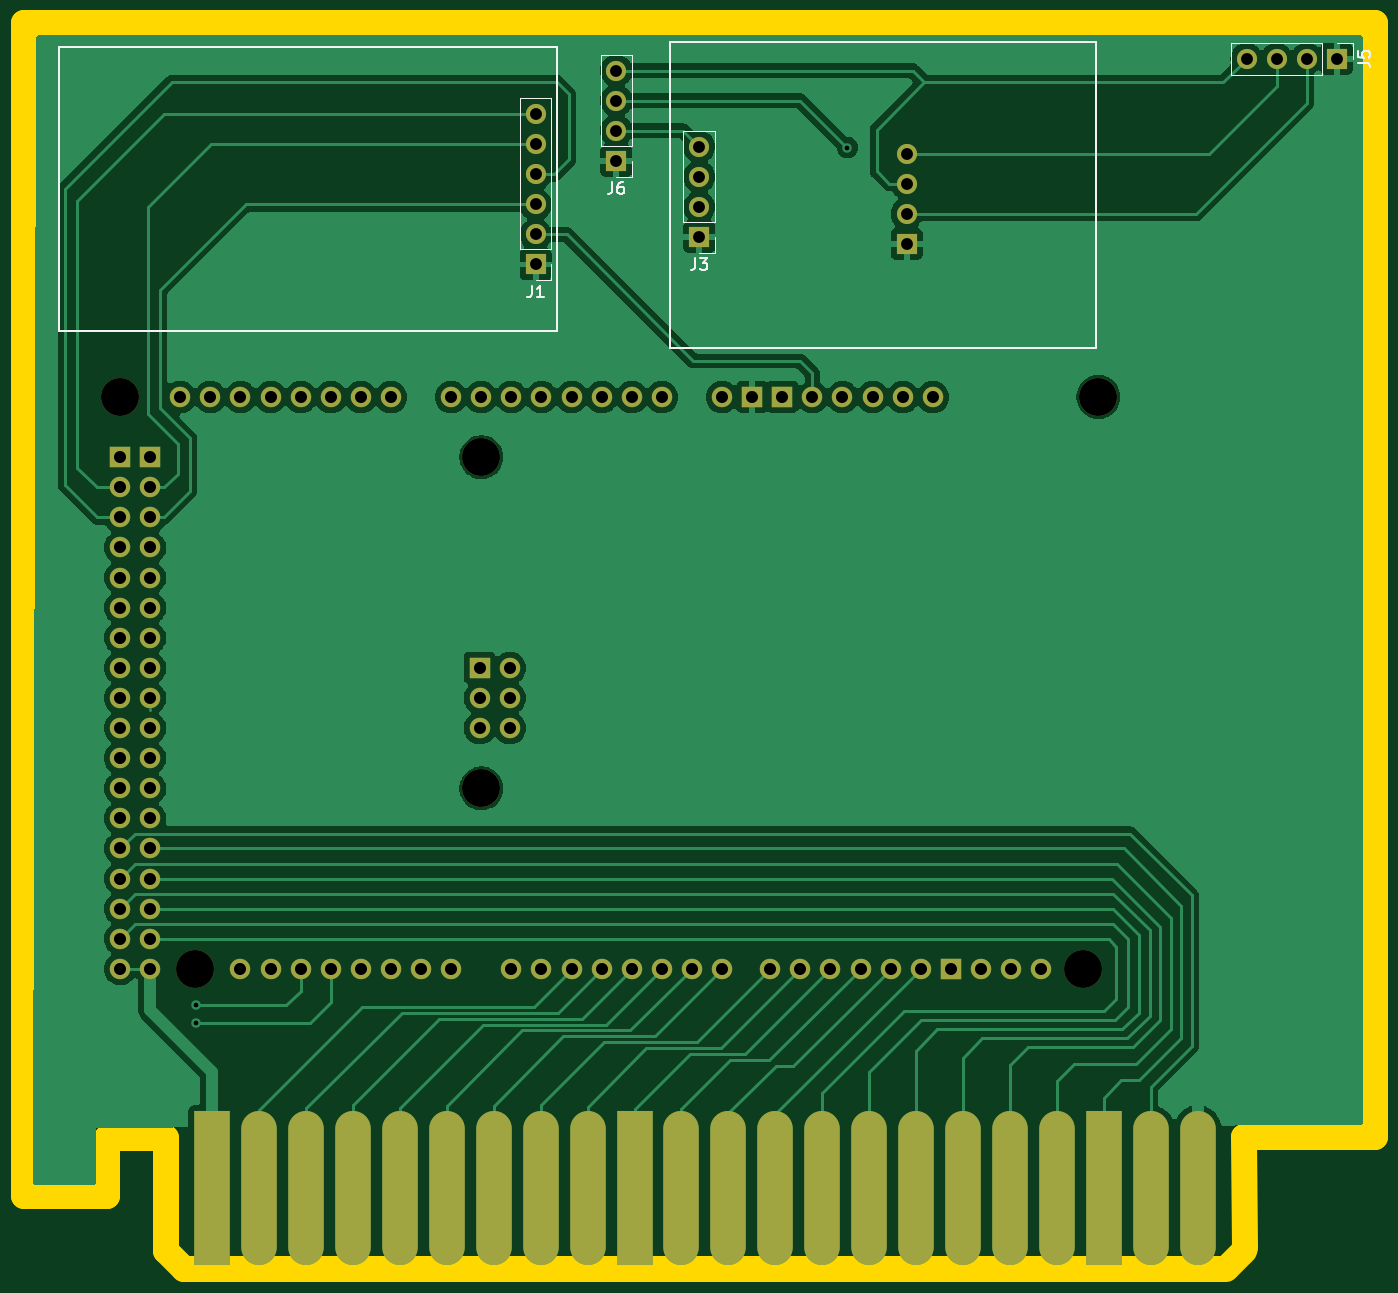
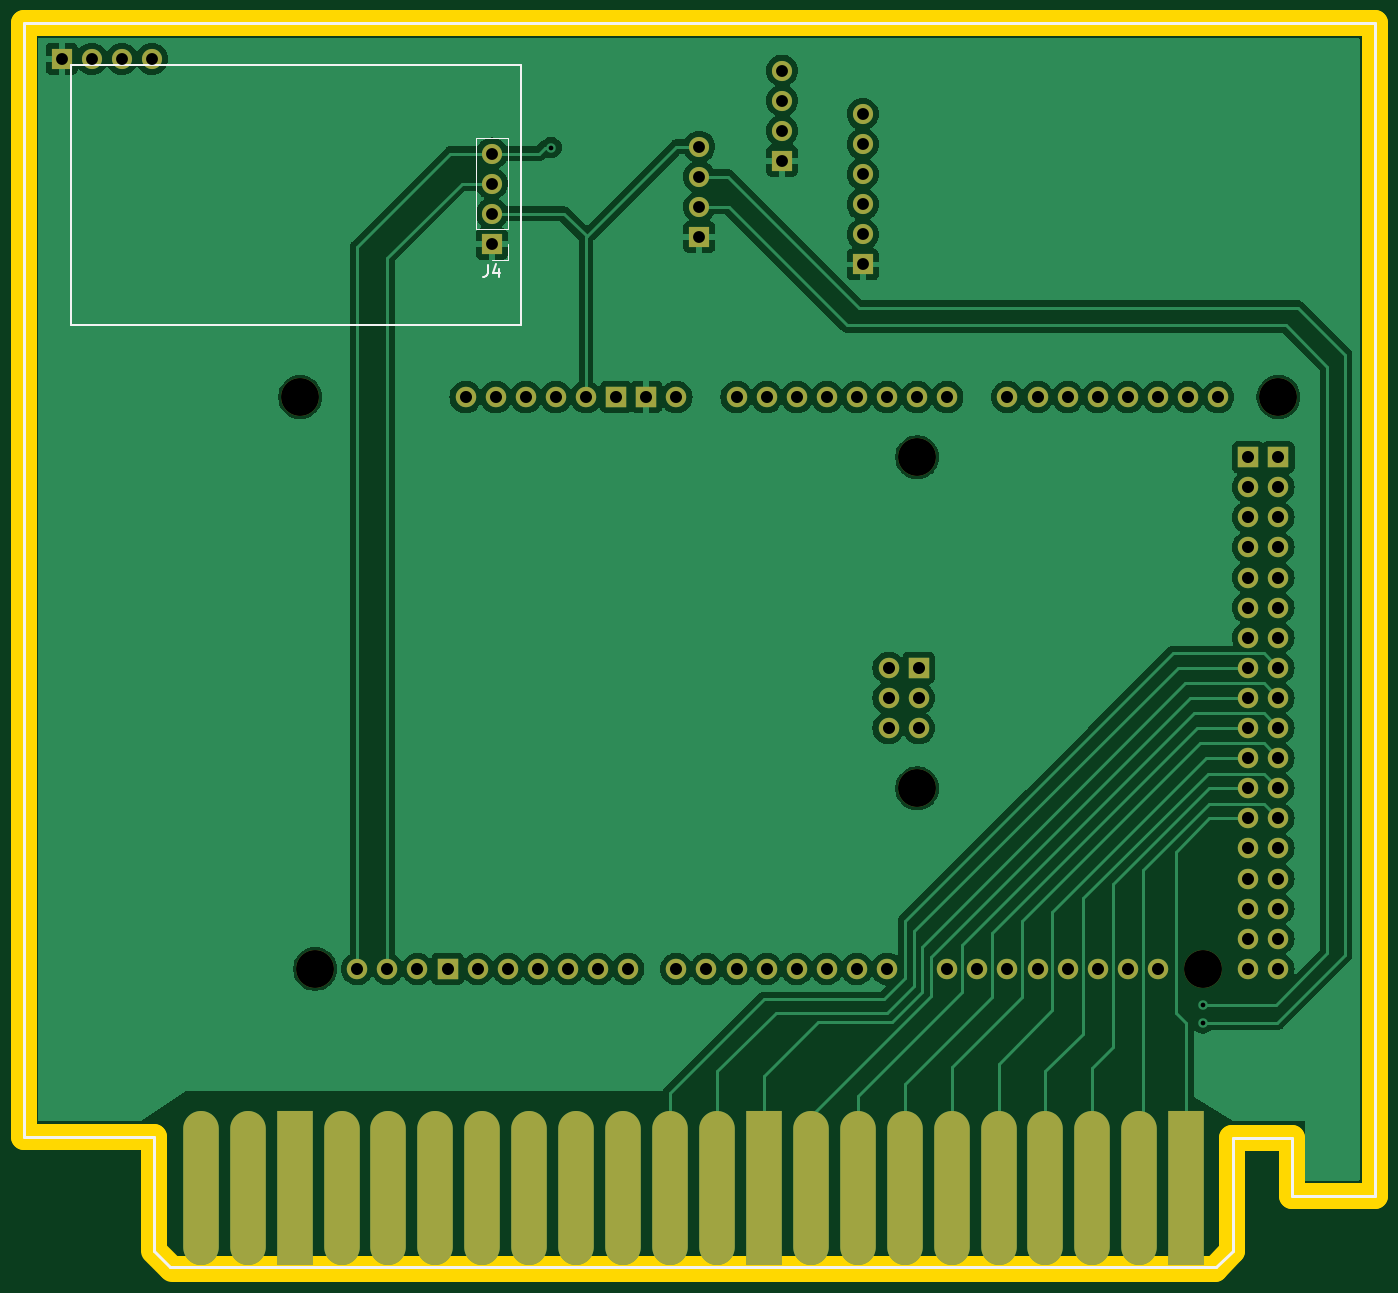
Circuit board: 11 layer files. Board 114.0 x 105.1 mm.
- bottom_copper: controlSemaforicoMEga-B_Cu.gbr (127059 bytes)
- bottom_mask: controlSemaforicoMEga-B_Mask.gbr (4104 bytes)
- paste: controlSemaforicoMEga-B_Paste.gbr (1041 bytes)
- bottom_silk: controlSemaforicoMEga-B_Silkscreen.gbr (1824 bytes)
- outline: controlSemaforicoMEga-Edge_Cuts.gbr (998 bytes)
- top_copper: controlSemaforicoMEga-F_Cu.gbr (102503 bytes)
- top_mask: controlSemaforicoMEga-F_Mask.gbr (4104 bytes)
- paste: controlSemaforicoMEga-F_Paste.gbr (1041 bytes)
- top_silk: controlSemaforicoMEga-F_Silkscreen.gbr (5360 bytes)
- drill: controlSemaforicoMEga-NPTH.drl (408 bytes)
- drill: controlSemaforicoMEga-PTH.drl (2009 bytes)

=== bottom_copper: controlSemaforicoMEga-B_Cu.gbr (127059 bytes, source omitted) ===
=== bottom_mask: controlSemaforicoMEga-B_Mask.gbr ===
%TF.GenerationSoftware,KiCad,Pcbnew,8.0.0*%
%TF.CreationDate,2024-03-04T10:44:04-06:00*%
%TF.ProjectId,controlSemaforicoMEga,636f6e74-726f-46c5-9365-6d61666f7269,rev?*%
%TF.SameCoordinates,PX4ef7d2aPY852b4f0*%
%TF.FileFunction,Soldermask,Bot*%
%TF.FilePolarity,Negative*%
%FSLAX46Y46*%
G04 Gerber Fmt 4.6, Leading zero omitted, Abs format (unit mm)*
G04 Created by KiCad (PCBNEW 8.0.0) date 2024-03-04 10:44:04*
%MOMM*%
%LPD*%
G01*
G04 APERTURE LIST*
%ADD10C,3.200000*%
%ADD11O,1.727200X1.727200*%
%ADD12R,1.727200X1.727200*%
%ADD13R,1.700000X1.700000*%
%ADD14O,1.700000X1.700000*%
%ADD15R,3.000000X13.000000*%
%ADD16O,3.000000X13.000000*%
G04 APERTURE END LIST*
D10*
%TO.C,A1*%
X90677990Y67460000D03*
X89407990Y19200000D03*
D11*
X76707990Y67460000D03*
D10*
X38607990Y34440000D03*
X38607990Y62380000D03*
X14477990Y19200000D03*
X8127990Y67460000D03*
D11*
X69087990Y67460000D03*
X66547990Y67460000D03*
X38480990Y39520000D03*
X10667990Y19200000D03*
X8127990Y19200000D03*
X53847990Y67460000D03*
X51307990Y67460000D03*
X48767990Y67460000D03*
X46227990Y67460000D03*
X43687990Y67460000D03*
X41147990Y67460000D03*
X38607990Y67460000D03*
X36067990Y67460000D03*
X30987990Y67460000D03*
X28447990Y67460000D03*
X25907990Y67460000D03*
X23367990Y67460000D03*
X20827990Y67460000D03*
X18287990Y67460000D03*
X15747990Y67460000D03*
X13207990Y67460000D03*
X80771990Y19200000D03*
X41147990Y19200000D03*
X43687990Y19200000D03*
X46227990Y19200000D03*
X48767990Y19200000D03*
X51307990Y19200000D03*
X53847990Y19200000D03*
X56387990Y19200000D03*
X58927990Y19200000D03*
X62991990Y19200000D03*
X65531990Y19200000D03*
X68071990Y19200000D03*
X70611990Y19200000D03*
X73151990Y19200000D03*
X75691990Y19200000D03*
X36067990Y19200000D03*
X33527990Y19200000D03*
X30987990Y19200000D03*
X28447990Y19200000D03*
X25907990Y19200000D03*
X23367990Y19200000D03*
X20827990Y19200000D03*
X18287990Y19200000D03*
X10667990Y21740000D03*
X8127990Y21740000D03*
X10667990Y24280000D03*
X8127990Y24280000D03*
X10667990Y26820000D03*
X8127990Y26820000D03*
X10667990Y29360000D03*
X8127990Y29360000D03*
X10667990Y31900000D03*
X8127990Y31900000D03*
X10667990Y34440000D03*
X8127990Y34440000D03*
X10667990Y36980000D03*
X8127990Y36980000D03*
X10667990Y39520000D03*
X8127990Y39520000D03*
X10667990Y42060000D03*
X8127990Y42060000D03*
X10667990Y44600000D03*
X8127990Y44600000D03*
X10667990Y47140000D03*
X8127990Y47140000D03*
X10667990Y49680000D03*
X8127990Y49680000D03*
X10667990Y52220000D03*
X8127990Y52220000D03*
X10667990Y54760000D03*
X8127990Y54760000D03*
X10667990Y57300000D03*
X8127990Y57300000D03*
X10667990Y59840000D03*
X8127990Y59840000D03*
D12*
X78231990Y19200000D03*
X64007990Y67460000D03*
X61467990Y67460000D03*
X38480990Y44600000D03*
X10667990Y62380000D03*
X8127990Y62380000D03*
D11*
X74167990Y67460000D03*
X41020990Y39520000D03*
X38480990Y42060000D03*
X71627990Y67460000D03*
X41020990Y44600000D03*
X41020990Y42060000D03*
X85851990Y19200000D03*
X83311990Y19200000D03*
X58927990Y67460000D03*
%TD*%
D13*
%TO.C,J6*%
X50000000Y87380000D03*
D14*
X50000000Y89920000D03*
X50000000Y92460000D03*
X50000000Y95000000D03*
%TD*%
D13*
%TO.C,J1*%
X43195990Y78638000D03*
D14*
X43195990Y81178000D03*
X43195990Y83718000D03*
X43195990Y86258000D03*
X43195990Y88798000D03*
X43195990Y91338000D03*
%TD*%
D13*
%TO.C,J5*%
X110800000Y96000000D03*
D14*
X108260000Y96000000D03*
X105720000Y96000000D03*
X103180000Y96000000D03*
%TD*%
D15*
%TO.C,J2*%
X15900000Y700000D03*
D16*
X19860000Y700000D03*
X23820000Y700000D03*
X27780000Y700000D03*
X31740000Y700000D03*
X35700000Y700000D03*
X39660000Y700000D03*
X43620000Y700000D03*
X47580000Y700000D03*
D15*
X51540000Y700000D03*
D16*
X55500000Y700000D03*
X59460000Y700000D03*
X63420000Y700000D03*
X67379990Y700000D03*
X71339990Y700000D03*
X75299990Y700000D03*
X79259990Y700000D03*
X83219990Y700000D03*
X87179990Y700000D03*
D15*
X91139990Y700000D03*
D16*
X95099990Y700000D03*
X99059990Y700000D03*
%TD*%
D13*
%TO.C,J3*%
X57000000Y80960000D03*
D14*
X57000000Y83500000D03*
X57000000Y86040000D03*
X57000000Y88580000D03*
%TD*%
D13*
%TO.C,J4*%
X74500000Y80380000D03*
D14*
X74500000Y82920000D03*
X74500000Y85460000D03*
X74500000Y88000000D03*
%TD*%
M02*

=== paste: controlSemaforicoMEga-B_Paste.gbr ===
%TF.GenerationSoftware,KiCad,Pcbnew,8.0.0*%
%TF.CreationDate,2024-03-04T10:44:04-06:00*%
%TF.ProjectId,controlSemaforicoMEga,636f6e74-726f-46c5-9365-6d61666f7269,rev?*%
%TF.SameCoordinates,PX4ef7d2aPY852b4f0*%
%TF.FileFunction,Paste,Bot*%
%TF.FilePolarity,Positive*%
%FSLAX46Y46*%
G04 Gerber Fmt 4.6, Leading zero omitted, Abs format (unit mm)*
G04 Created by KiCad (PCBNEW 8.0.0) date 2024-03-04 10:44:04*
%MOMM*%
%LPD*%
G01*
G04 APERTURE LIST*
%ADD10R,3.000000X13.000000*%
%ADD11O,3.000000X13.000000*%
G04 APERTURE END LIST*
D10*
%TO.C,J2*%
X15900000Y700000D03*
D11*
X19860000Y700000D03*
X23820000Y700000D03*
X27780000Y700000D03*
X31740000Y700000D03*
X35700000Y700000D03*
X39660000Y700000D03*
X43620000Y700000D03*
X47580000Y700000D03*
D10*
X51540000Y700000D03*
D11*
X55500000Y700000D03*
X59460000Y700000D03*
X63420000Y700000D03*
X67379990Y700000D03*
X71339990Y700000D03*
X75299990Y700000D03*
X79259990Y700000D03*
X83219990Y700000D03*
X87179990Y700000D03*
D10*
X91139990Y700000D03*
D11*
X95099990Y700000D03*
X99059990Y700000D03*
%TD*%
M02*

=== bottom_silk: controlSemaforicoMEga-B_Silkscreen.gbr ===
%TF.GenerationSoftware,KiCad,Pcbnew,8.0.0*%
%TF.CreationDate,2024-03-04T10:44:04-06:00*%
%TF.ProjectId,controlSemaforicoMEga,636f6e74-726f-46c5-9365-6d61666f7269,rev?*%
%TF.SameCoordinates,PX4ef7d2aPY852b4f0*%
%TF.FileFunction,Legend,Bot*%
%TF.FilePolarity,Positive*%
%FSLAX46Y46*%
G04 Gerber Fmt 4.6, Leading zero omitted, Abs format (unit mm)*
G04 Created by KiCad (PCBNEW 8.0.0) date 2024-03-04 10:44:04*
%MOMM*%
%LPD*%
G01*
G04 APERTURE LIST*
%ADD10C,0.150000*%
%ADD11C,0.254000*%
%ADD12C,0.120000*%
G04 APERTURE END LIST*
D10*
X72000000Y95500000D02*
X110000000Y95500000D01*
X110000000Y73500000D01*
X72000000Y73500000D01*
X72000000Y95500000D01*
D11*
X11988800Y-4622800D02*
X13360400Y-5994400D01*
X13360400Y-5994400D02*
X101625400Y-5994400D01*
X102997000Y5003800D02*
X113995200Y5003800D01*
X0Y99009200D02*
X113995200Y99009200D01*
X0Y0D02*
X0Y99009200D01*
X7010400Y0D02*
X7010400Y4953000D01*
X103000000Y-4632000D02*
X103000000Y5000000D01*
X0Y0D02*
X7010400Y0D01*
X7010400Y4953000D02*
X11988800Y4953000D01*
X11988800Y-4622800D02*
X11988800Y4953000D01*
X101625400Y-5994400D02*
X102997000Y-4622800D01*
X113995200Y5003800D02*
X113995200Y99009200D01*
D10*
X74833333Y78595181D02*
X74833333Y77880896D01*
X74833333Y77880896D02*
X74880952Y77738039D01*
X74880952Y77738039D02*
X74976190Y77642800D01*
X74976190Y77642800D02*
X75119047Y77595181D01*
X75119047Y77595181D02*
X75214285Y77595181D01*
X73928571Y78261848D02*
X73928571Y77595181D01*
X74166666Y78642800D02*
X74404761Y77928515D01*
X74404761Y77928515D02*
X73785714Y77928515D01*
D12*
%TO.C,J4*%
X73170000Y89330000D02*
X73170000Y81650000D01*
X73170000Y79050000D02*
X73170000Y80380000D01*
X74500000Y79050000D02*
X73170000Y79050000D01*
X75830000Y89330000D02*
X73170000Y89330000D01*
X75830000Y89330000D02*
X75830000Y81650000D01*
X75830000Y81650000D02*
X73170000Y81650000D01*
%TD*%
M02*

=== outline: controlSemaforicoMEga-Edge_Cuts.gbr ===
%TF.GenerationSoftware,KiCad,Pcbnew,8.0.0*%
%TF.CreationDate,2024-03-04T10:44:04-06:00*%
%TF.ProjectId,controlSemaforicoMEga,636f6e74-726f-46c5-9365-6d61666f7269,rev?*%
%TF.SameCoordinates,PX4ef7d2aPY852b4f0*%
%TF.FileFunction,Profile,NP*%
%FSLAX46Y46*%
G04 Gerber Fmt 4.6, Leading zero omitted, Abs format (unit mm)*
G04 Created by KiCad (PCBNEW 8.0.0) date 2024-03-04 10:44:04*
%MOMM*%
%LPD*%
G01*
G04 APERTURE LIST*
%TA.AperFunction,Profile*%
%ADD10C,2.200000*%
%TD*%
G04 APERTURE END LIST*
D10*
X0Y0D02*
X7000000Y0D01*
X103014010Y-4380000D02*
X103000000Y5000000D01*
X101637600Y-5994400D02*
X103000000Y-4632000D01*
X12000000Y-4622800D02*
X12000000Y4954000D01*
X0Y99000000D02*
X114000000Y99000000D01*
X7000000Y0D02*
X7000000Y4954000D01*
X103000000Y5000000D02*
X114000000Y5000000D01*
X12019000Y-4651000D02*
X13514800Y-6146800D01*
X0Y0D02*
X0Y99000000D01*
X7000000Y4954000D02*
X12000000Y4954000D01*
X113999970Y5000000D02*
X114000000Y99000000D01*
X13514800Y-6146800D02*
X101473000Y-6146800D01*
M02*

=== top_copper: controlSemaforicoMEga-F_Cu.gbr (102503 bytes, source omitted) ===
=== top_mask: controlSemaforicoMEga-F_Mask.gbr ===
%TF.GenerationSoftware,KiCad,Pcbnew,8.0.0*%
%TF.CreationDate,2024-03-04T10:44:04-06:00*%
%TF.ProjectId,controlSemaforicoMEga,636f6e74-726f-46c5-9365-6d61666f7269,rev?*%
%TF.SameCoordinates,PX4ef7d2aPY852b4f0*%
%TF.FileFunction,Soldermask,Top*%
%TF.FilePolarity,Negative*%
%FSLAX46Y46*%
G04 Gerber Fmt 4.6, Leading zero omitted, Abs format (unit mm)*
G04 Created by KiCad (PCBNEW 8.0.0) date 2024-03-04 10:44:04*
%MOMM*%
%LPD*%
G01*
G04 APERTURE LIST*
%ADD10C,3.200000*%
%ADD11O,1.727200X1.727200*%
%ADD12R,1.727200X1.727200*%
%ADD13R,1.700000X1.700000*%
%ADD14O,1.700000X1.700000*%
%ADD15R,3.000000X13.000000*%
%ADD16O,3.000000X13.000000*%
G04 APERTURE END LIST*
D10*
%TO.C,A1*%
X90677990Y67460000D03*
X89407990Y19200000D03*
D11*
X76707990Y67460000D03*
D10*
X38607990Y34440000D03*
X38607990Y62380000D03*
X14477990Y19200000D03*
X8127990Y67460000D03*
D11*
X69087990Y67460000D03*
X66547990Y67460000D03*
X38480990Y39520000D03*
X10667990Y19200000D03*
X8127990Y19200000D03*
X53847990Y67460000D03*
X51307990Y67460000D03*
X48767990Y67460000D03*
X46227990Y67460000D03*
X43687990Y67460000D03*
X41147990Y67460000D03*
X38607990Y67460000D03*
X36067990Y67460000D03*
X30987990Y67460000D03*
X28447990Y67460000D03*
X25907990Y67460000D03*
X23367990Y67460000D03*
X20827990Y67460000D03*
X18287990Y67460000D03*
X15747990Y67460000D03*
X13207990Y67460000D03*
X80771990Y19200000D03*
X41147990Y19200000D03*
X43687990Y19200000D03*
X46227990Y19200000D03*
X48767990Y19200000D03*
X51307990Y19200000D03*
X53847990Y19200000D03*
X56387990Y19200000D03*
X58927990Y19200000D03*
X62991990Y19200000D03*
X65531990Y19200000D03*
X68071990Y19200000D03*
X70611990Y19200000D03*
X73151990Y19200000D03*
X75691990Y19200000D03*
X36067990Y19200000D03*
X33527990Y19200000D03*
X30987990Y19200000D03*
X28447990Y19200000D03*
X25907990Y19200000D03*
X23367990Y19200000D03*
X20827990Y19200000D03*
X18287990Y19200000D03*
X10667990Y21740000D03*
X8127990Y21740000D03*
X10667990Y24280000D03*
X8127990Y24280000D03*
X10667990Y26820000D03*
X8127990Y26820000D03*
X10667990Y29360000D03*
X8127990Y29360000D03*
X10667990Y31900000D03*
X8127990Y31900000D03*
X10667990Y34440000D03*
X8127990Y34440000D03*
X10667990Y36980000D03*
X8127990Y36980000D03*
X10667990Y39520000D03*
X8127990Y39520000D03*
X10667990Y42060000D03*
X8127990Y42060000D03*
X10667990Y44600000D03*
X8127990Y44600000D03*
X10667990Y47140000D03*
X8127990Y47140000D03*
X10667990Y49680000D03*
X8127990Y49680000D03*
X10667990Y52220000D03*
X8127990Y52220000D03*
X10667990Y54760000D03*
X8127990Y54760000D03*
X10667990Y57300000D03*
X8127990Y57300000D03*
X10667990Y59840000D03*
X8127990Y59840000D03*
D12*
X78231990Y19200000D03*
X64007990Y67460000D03*
X61467990Y67460000D03*
X38480990Y44600000D03*
X10667990Y62380000D03*
X8127990Y62380000D03*
D11*
X74167990Y67460000D03*
X41020990Y39520000D03*
X38480990Y42060000D03*
X71627990Y67460000D03*
X41020990Y44600000D03*
X41020990Y42060000D03*
X85851990Y19200000D03*
X83311990Y19200000D03*
X58927990Y67460000D03*
%TD*%
D13*
%TO.C,J6*%
X50000000Y87380000D03*
D14*
X50000000Y89920000D03*
X50000000Y92460000D03*
X50000000Y95000000D03*
%TD*%
D13*
%TO.C,J1*%
X43195990Y78638000D03*
D14*
X43195990Y81178000D03*
X43195990Y83718000D03*
X43195990Y86258000D03*
X43195990Y88798000D03*
X43195990Y91338000D03*
%TD*%
D13*
%TO.C,J5*%
X110800000Y96000000D03*
D14*
X108260000Y96000000D03*
X105720000Y96000000D03*
X103180000Y96000000D03*
%TD*%
D15*
%TO.C,J2*%
X15900000Y700000D03*
D16*
X19860000Y700000D03*
X23820000Y700000D03*
X27780000Y700000D03*
X31740000Y700000D03*
X35700000Y700000D03*
X39660000Y700000D03*
X43620000Y700000D03*
X47580000Y700000D03*
D15*
X51540000Y700000D03*
D16*
X55500000Y700000D03*
X59460000Y700000D03*
X63420000Y700000D03*
X67379990Y700000D03*
X71339990Y700000D03*
X75299990Y700000D03*
X79259990Y700000D03*
X83219990Y700000D03*
X87179990Y700000D03*
D15*
X91139990Y700000D03*
D16*
X95099990Y700000D03*
X99059990Y700000D03*
%TD*%
D13*
%TO.C,J3*%
X57000000Y80960000D03*
D14*
X57000000Y83500000D03*
X57000000Y86040000D03*
X57000000Y88580000D03*
%TD*%
D13*
%TO.C,J4*%
X74500000Y80380000D03*
D14*
X74500000Y82920000D03*
X74500000Y85460000D03*
X74500000Y88000000D03*
%TD*%
M02*

=== paste: controlSemaforicoMEga-F_Paste.gbr ===
%TF.GenerationSoftware,KiCad,Pcbnew,8.0.0*%
%TF.CreationDate,2024-03-04T10:44:03-06:00*%
%TF.ProjectId,controlSemaforicoMEga,636f6e74-726f-46c5-9365-6d61666f7269,rev?*%
%TF.SameCoordinates,PX4ef7d2aPY852b4f0*%
%TF.FileFunction,Paste,Top*%
%TF.FilePolarity,Positive*%
%FSLAX46Y46*%
G04 Gerber Fmt 4.6, Leading zero omitted, Abs format (unit mm)*
G04 Created by KiCad (PCBNEW 8.0.0) date 2024-03-04 10:44:03*
%MOMM*%
%LPD*%
G01*
G04 APERTURE LIST*
%ADD10R,3.000000X13.000000*%
%ADD11O,3.000000X13.000000*%
G04 APERTURE END LIST*
D10*
%TO.C,J2*%
X15900000Y700000D03*
D11*
X19860000Y700000D03*
X23820000Y700000D03*
X27780000Y700000D03*
X31740000Y700000D03*
X35700000Y700000D03*
X39660000Y700000D03*
X43620000Y700000D03*
X47580000Y700000D03*
D10*
X51540000Y700000D03*
D11*
X55500000Y700000D03*
X59460000Y700000D03*
X63420000Y700000D03*
X67379990Y700000D03*
X71339990Y700000D03*
X75299990Y700000D03*
X79259990Y700000D03*
X83219990Y700000D03*
X87179990Y700000D03*
D10*
X91139990Y700000D03*
D11*
X95099990Y700000D03*
X99059990Y700000D03*
%TD*%
M02*

=== top_silk: controlSemaforicoMEga-F_Silkscreen.gbr ===
%TF.GenerationSoftware,KiCad,Pcbnew,8.0.0*%
%TF.CreationDate,2024-03-04T10:44:04-06:00*%
%TF.ProjectId,controlSemaforicoMEga,636f6e74-726f-46c5-9365-6d61666f7269,rev?*%
%TF.SameCoordinates,PX4ef7d2aPY852b4f0*%
%TF.FileFunction,Legend,Top*%
%TF.FilePolarity,Positive*%
%FSLAX46Y46*%
G04 Gerber Fmt 4.6, Leading zero omitted, Abs format (unit mm)*
G04 Created by KiCad (PCBNEW 8.0.0) date 2024-03-04 10:44:04*
%MOMM*%
%LPD*%
G01*
G04 APERTURE LIST*
%ADD10C,0.150000*%
%ADD11C,0.120000*%
G04 APERTURE END LIST*
D10*
X3000000Y97000000D02*
X45000000Y97000000D01*
X45000000Y73000000D01*
X3000000Y73000000D01*
X3000000Y97000000D01*
X54500000Y97450000D02*
X90500000Y97450000D01*
X90500000Y71550000D01*
X54500000Y71550000D01*
X54500000Y97450000D01*
X49666666Y85595181D02*
X49666666Y84880896D01*
X49666666Y84880896D02*
X49619047Y84738039D01*
X49619047Y84738039D02*
X49523809Y84642800D01*
X49523809Y84642800D02*
X49380952Y84595181D01*
X49380952Y84595181D02*
X49285714Y84595181D01*
X50571428Y85595181D02*
X50380952Y85595181D01*
X50380952Y85595181D02*
X50285714Y85547562D01*
X50285714Y85547562D02*
X50238095Y85499943D01*
X50238095Y85499943D02*
X50142857Y85357086D01*
X50142857Y85357086D02*
X50095238Y85166610D01*
X50095238Y85166610D02*
X50095238Y84785658D01*
X50095238Y84785658D02*
X50142857Y84690420D01*
X50142857Y84690420D02*
X50190476Y84642800D01*
X50190476Y84642800D02*
X50285714Y84595181D01*
X50285714Y84595181D02*
X50476190Y84595181D01*
X50476190Y84595181D02*
X50571428Y84642800D01*
X50571428Y84642800D02*
X50619047Y84690420D01*
X50619047Y84690420D02*
X50666666Y84785658D01*
X50666666Y84785658D02*
X50666666Y85023753D01*
X50666666Y85023753D02*
X50619047Y85118991D01*
X50619047Y85118991D02*
X50571428Y85166610D01*
X50571428Y85166610D02*
X50476190Y85214229D01*
X50476190Y85214229D02*
X50285714Y85214229D01*
X50285714Y85214229D02*
X50190476Y85166610D01*
X50190476Y85166610D02*
X50142857Y85118991D01*
X50142857Y85118991D02*
X50095238Y85023753D01*
X42862656Y76853181D02*
X42862656Y76138896D01*
X42862656Y76138896D02*
X42815037Y75996039D01*
X42815037Y75996039D02*
X42719799Y75900800D01*
X42719799Y75900800D02*
X42576942Y75853181D01*
X42576942Y75853181D02*
X42481704Y75853181D01*
X43862656Y75853181D02*
X43291228Y75853181D01*
X43576942Y75853181D02*
X43576942Y76853181D01*
X43576942Y76853181D02*
X43481704Y76710324D01*
X43481704Y76710324D02*
X43386466Y76615086D01*
X43386466Y76615086D02*
X43291228Y76567467D01*
X112584819Y95666667D02*
X113299104Y95666667D01*
X113299104Y95666667D02*
X113441961Y95619048D01*
X113441961Y95619048D02*
X113537200Y95523810D01*
X113537200Y95523810D02*
X113584819Y95380953D01*
X113584819Y95380953D02*
X113584819Y95285715D01*
X112584819Y96619048D02*
X112584819Y96142858D01*
X112584819Y96142858D02*
X113061009Y96095239D01*
X113061009Y96095239D02*
X113013390Y96142858D01*
X113013390Y96142858D02*
X112965771Y96238096D01*
X112965771Y96238096D02*
X112965771Y96476191D01*
X112965771Y96476191D02*
X113013390Y96571429D01*
X113013390Y96571429D02*
X113061009Y96619048D01*
X113061009Y96619048D02*
X113156247Y96666667D01*
X113156247Y96666667D02*
X113394342Y96666667D01*
X113394342Y96666667D02*
X113489580Y96619048D01*
X113489580Y96619048D02*
X113537200Y96571429D01*
X113537200Y96571429D02*
X113584819Y96476191D01*
X113584819Y96476191D02*
X113584819Y96238096D01*
X113584819Y96238096D02*
X113537200Y96142858D01*
X113537200Y96142858D02*
X113489580Y96095239D01*
X56666666Y79175181D02*
X56666666Y78460896D01*
X56666666Y78460896D02*
X56619047Y78318039D01*
X56619047Y78318039D02*
X56523809Y78222800D01*
X56523809Y78222800D02*
X56380952Y78175181D01*
X56380952Y78175181D02*
X56285714Y78175181D01*
X57047619Y79175181D02*
X57666666Y79175181D01*
X57666666Y79175181D02*
X57333333Y78794229D01*
X57333333Y78794229D02*
X57476190Y78794229D01*
X57476190Y78794229D02*
X57571428Y78746610D01*
X57571428Y78746610D02*
X57619047Y78698991D01*
X57619047Y78698991D02*
X57666666Y78603753D01*
X57666666Y78603753D02*
X57666666Y78365658D01*
X57666666Y78365658D02*
X57619047Y78270420D01*
X57619047Y78270420D02*
X57571428Y78222800D01*
X57571428Y78222800D02*
X57476190Y78175181D01*
X57476190Y78175181D02*
X57190476Y78175181D01*
X57190476Y78175181D02*
X57095238Y78222800D01*
X57095238Y78222800D02*
X57047619Y78270420D01*
D11*
%TO.C,J6*%
X48670000Y88650000D02*
X48670000Y96330000D01*
X51330000Y96330000D02*
X48670000Y96330000D01*
X51330000Y88650000D02*
X48670000Y88650000D01*
X51330000Y88650000D02*
X51330000Y96330000D01*
X51330000Y87380000D02*
X51330000Y86050000D01*
X51330000Y86050000D02*
X50000000Y86050000D01*
%TO.C,J1*%
X41865990Y79908000D02*
X41865990Y92668000D01*
X44525990Y92668000D02*
X41865990Y92668000D01*
X44525990Y79908000D02*
X41865990Y79908000D01*
X44525990Y79908000D02*
X44525990Y92668000D01*
X44525990Y78638000D02*
X44525990Y77308000D01*
X44525990Y77308000D02*
X43195990Y77308000D01*
%TO.C,J5*%
X101850000Y97330000D02*
X101850000Y94670000D01*
X109530000Y97330000D02*
X101850000Y97330000D01*
X109530000Y97330000D02*
X109530000Y94670000D01*
X109530000Y94670000D02*
X101850000Y94670000D01*
X110800000Y97330000D02*
X112130000Y97330000D01*
X112130000Y97330000D02*
X112130000Y96000000D01*
%TO.C,J3*%
X55670000Y82230000D02*
X55670000Y89910000D01*
X58330000Y89910000D02*
X55670000Y89910000D01*
X58330000Y82230000D02*
X55670000Y82230000D01*
X58330000Y82230000D02*
X58330000Y89910000D01*
X58330000Y80960000D02*
X58330000Y79630000D01*
X58330000Y79630000D02*
X57000000Y79630000D01*
%TD*%
M02*

=== drill: controlSemaforicoMEga-NPTH.drl ===
M48
; DRILL file {KiCad 8.0.0} date 2024-03-04T10:44:17-0600
; FORMAT={-:-/ absolute / inch / decimal}
; #@! TF.CreationDate,2024-03-04T10:44:17-06:00
; #@! TF.GenerationSoftware,Kicad,Pcbnew,8.0.0
; #@! TF.FileFunction,NonPlated,1,2,NPTH
FMAT,2
INCH
; #@! TA.AperFunction,NonPlated,NPTH,ComponentDrill
T1C0.1260
%
G90
G05
T1
X0.32Y2.6559
X0.57Y0.7559
X1.52Y2.4559
X1.52Y1.3559
X3.52Y0.7559
X3.57Y2.6559
M30

=== drill: controlSemaforicoMEga-PTH.drl ===
M48
; DRILL file {KiCad 8.0.0} date 2024-03-04T10:44:17-0600
; FORMAT={-:-/ absolute / inch / decimal}
; #@! TF.CreationDate,2024-03-04T10:44:17-06:00
; #@! TF.GenerationSoftware,Kicad,Pcbnew,8.0.0
; #@! TF.FileFunction,Plated,1,2,PTH
FMAT,2
INCH
; #@! TA.AperFunction,Plated,PTH,ViaDrill
T1C0.0157
; #@! TA.AperFunction,Plated,PTH,ComponentDrill
T2C0.0394
; #@! TA.AperFunction,Plated,PTH,ComponentDrill
T3C0.0400
%
G90
G05
T1
X0.5709Y0.6354
X0.5709Y0.5763
X2.7362Y3.4843
T2
X1.7006Y3.596
X1.7006Y3.496
X1.7006Y3.396
X1.7006Y3.296
X1.7006Y3.196
X1.7006Y3.096
X1.9685Y3.7402
X1.9685Y3.6402
X1.9685Y3.5402
X1.9685Y3.4402
X2.2441Y3.4874
X2.2441Y3.3874
X2.2441Y3.2874
X2.2441Y3.1874
X2.9331Y3.4646
X2.9331Y3.3646
X2.9331Y3.2646
X2.9331Y3.1646
X4.0622Y3.7795
X4.1622Y3.7795
X4.2622Y3.7795
X4.3622Y3.7795
T3
X0.32Y2.4559
X0.32Y2.3559
X0.32Y2.2559
X0.32Y2.1559
X0.32Y2.0559
X0.32Y1.9559
X0.32Y1.8559
X0.32Y1.7559
X0.32Y1.6559
X0.32Y1.5559
X0.32Y1.4559
X0.32Y1.3559
X0.32Y1.2559
X0.32Y1.1559
X0.32Y1.0559
X0.32Y0.9559
X0.32Y0.8559
X0.32Y0.7559
X0.42Y2.4559
X0.42Y2.3559
X0.42Y2.2559
X0.42Y2.1559
X0.42Y2.0559
X0.42Y1.9559
X0.42Y1.8559
X0.42Y1.7559
X0.42Y1.6559
X0.42Y1.5559
X0.42Y1.4559
X0.42Y1.3559
X0.42Y1.2559
X0.42Y1.1559
X0.42Y1.0559
X0.42Y0.9559
X0.42Y0.8559
X0.42Y0.7559
X0.52Y2.6559
X0.62Y2.6559
X0.72Y2.6559
X0.72Y0.7559
X0.82Y2.6559
X0.82Y0.7559
X0.92Y2.6559
X0.92Y0.7559
X1.02Y2.6559
X1.02Y0.7559
X1.12Y2.6559
X1.12Y0.7559
X1.22Y2.6559
X1.22Y0.7559
X1.32Y0.7559
X1.42Y2.6559
X1.42Y0.7559
X1.515Y1.7559
X1.515Y1.6559
X1.515Y1.5559
X1.52Y2.6559
X1.615Y1.7559
X1.615Y1.6559
X1.615Y1.5559
X1.62Y2.6559
X1.62Y0.7559
X1.72Y2.6559
X1.72Y0.7559
X1.82Y2.6559
X1.82Y0.7559
X1.92Y2.6559
X1.92Y0.7559
X2.02Y2.6559
X2.02Y0.7559
X2.12Y2.6559
X2.12Y0.7559
X2.22Y0.7559
X2.32Y2.6559
X2.32Y0.7559
X2.42Y2.6559
X2.48Y0.7559
X2.52Y2.6559
X2.58Y0.7559
X2.62Y2.6559
X2.68Y0.7559
X2.72Y2.6559
X2.78Y0.7559
X2.82Y2.6559
X2.88Y0.7559
X2.92Y2.6559
X2.98Y0.7559
X3.02Y2.6559
X3.08Y0.7559
X3.18Y0.7559
X3.28Y0.7559
X3.38Y0.7559
M30

